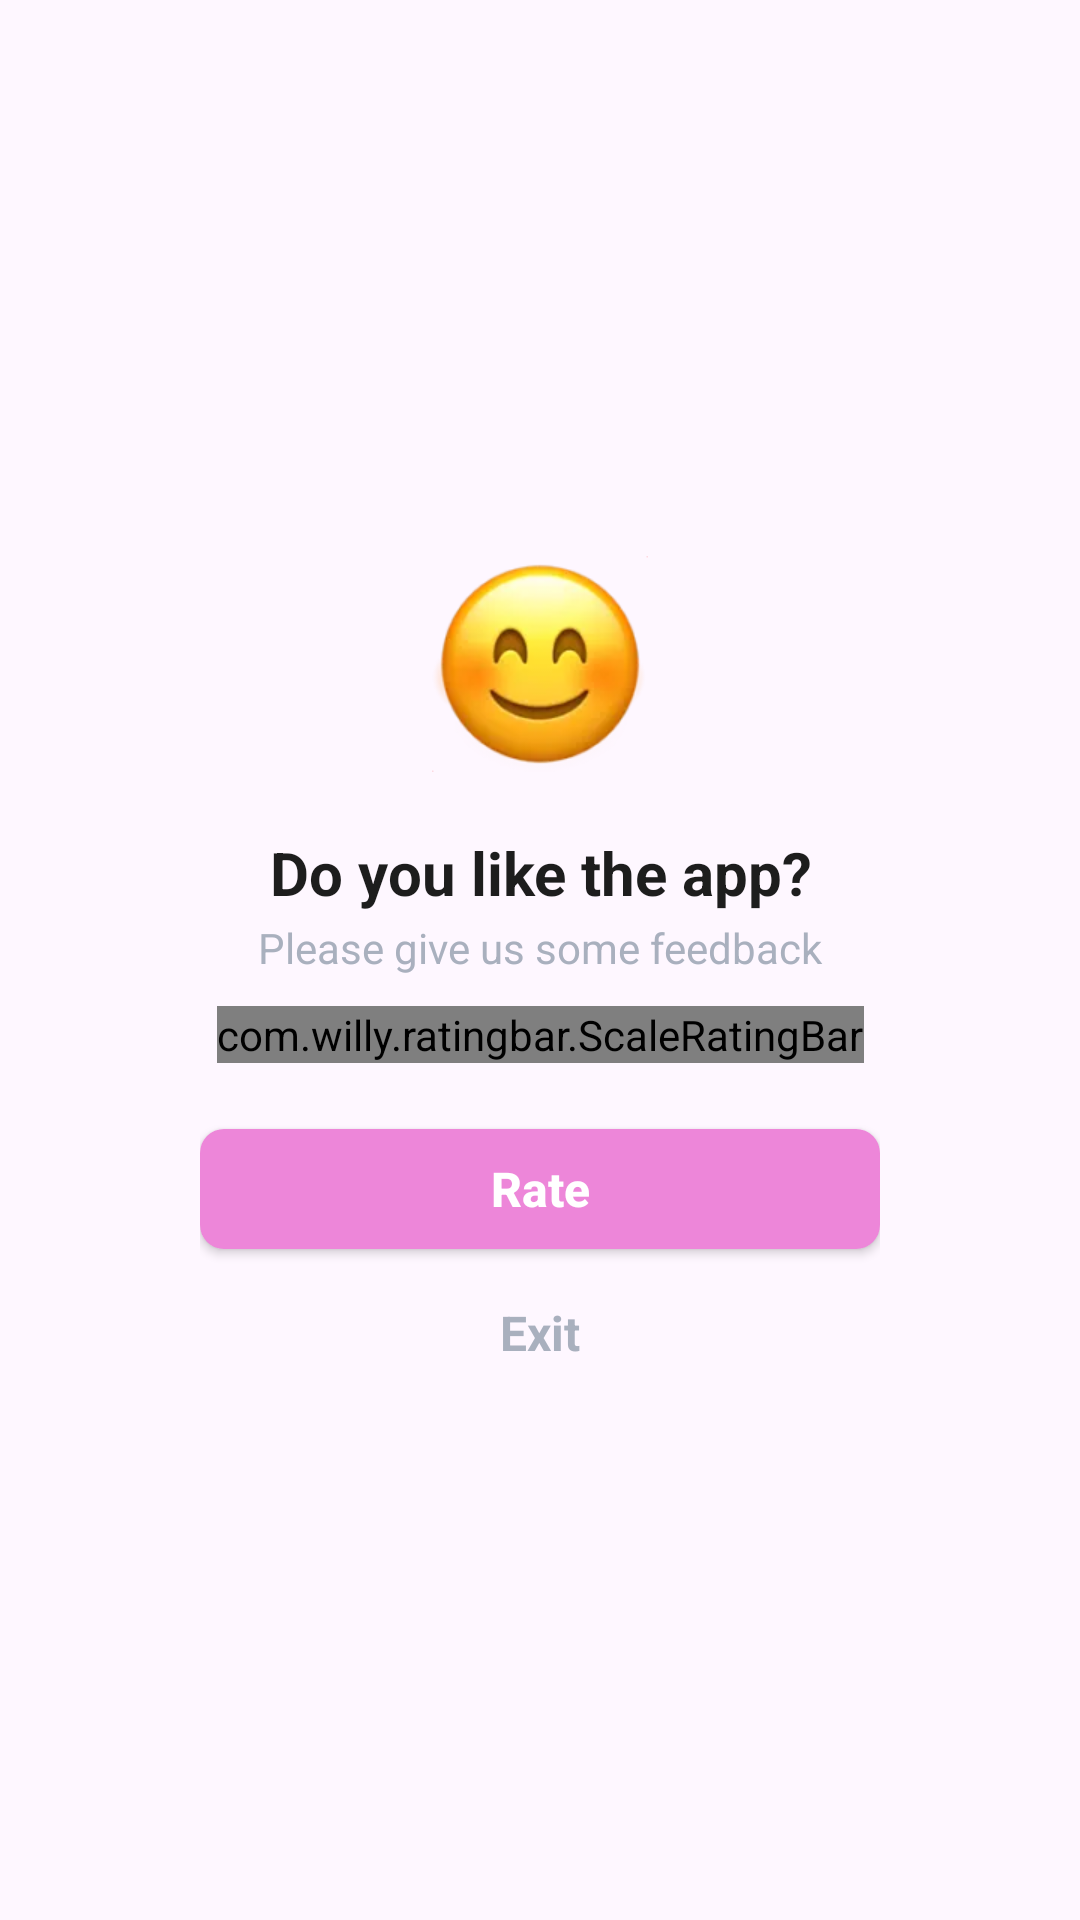

This screen was rendered from an Android layout file. Write that file and the resources it references.
<!-- AndroidManifest.xml: application theme Theme.ST_042_Video_to_mp3 -->
<!-- res/layout/dialog_rate.xml -->
<layout xmlns:tools="http://schemas.android.com/tools"
    xmlns:android="http://schemas.android.com/apk/res/android"
    xmlns:app="http://schemas.android.com/apk/res-auto">
    <LinearLayout
        android:layout_width="match_parent"
        android:layout_height="match_parent"
        android:gravity="center">

        <androidx.constraintlayout.widget.ConstraintLayout
            android:layout_width="match_parent"
            android:layout_height="wrap_content"
            android:padding="2.5dp"
            android:background="@drawable/bg_rate"
            android:layout_marginHorizontal="40dp">













            <androidx.appcompat.widget.AppCompatImageView
                android:id="@+id/imvAvtRate"
                android:layout_width="72dp"
                android:layout_height="72dp"
                android:layout_marginTop="28dp"
                android:src="@drawable/ic_rate_rero"
                app:layout_constraintEnd_toEndOf="parent"
                app:layout_constraintStart_toStartOf="parent"
                app:layout_constraintTop_toTopOf="parent" />

            <androidx.appcompat.widget.AppCompatTextView
                android:id="@+id/tv1"
                android:layout_width="match_parent"
                android:layout_height="wrap_content"
                android:layout_marginTop="20dp"
                android:freezesText="true"
                android:gravity="center"
                android:text="@string/zero_start_title"
                android:textColor="@color/color_rate_title"
                android:layout_marginStart="16dp"
                android:layout_marginEnd="16dp"
                android:textSize="20sp"
                android:textStyle="bold"
                app:layout_constraintEnd_toEndOf="parent"
                app:layout_constraintStart_toStartOf="parent"
                app:layout_constraintTop_toBottomOf="@id/imvAvtRate" />

            <androidx.appcompat.widget.AppCompatTextView
                android:id="@+id/tv2"
                android:layout_width="match_parent"
                android:layout_height="wrap_content"
                android:layout_marginTop="2dp"
                android:freezesText="true"
                android:text="@string/please_give_us_some_feedback"
                android:textColor="@color/color_rate"
                android:gravity="center"
                android:layout_marginStart="16dp"
                android:layout_marginEnd="16dp"
                android:textSize="14sp"
                app:layout_constraintEnd_toEndOf="parent"
                app:layout_constraintStart_toStartOf="parent"
                app:layout_constraintTop_toBottomOf="@id/tv1" />


            <com.willy.ratingbar.ScaleRatingBar
                android:id="@+id/ll1"
                android:layout_width="wrap_content"
                android:layout_height="wrap_content"
                app:srb_clearRatingEnabled="true"
                app:srb_clickable="true"
                android:layout_marginVertical="10dp"
                app:srb_drawableEmpty="@drawable/ic_star_off"
                app:srb_drawableFilled="@drawable/ic_star_on"
                app:srb_isIndicator="false"
                app:srb_numStars="5"
                app:srb_rating="0"
                app:srb_scrollable="true"
                app:layout_constraintEnd_toEndOf="parent"
                app:layout_constraintStart_toStartOf="parent"
                app:layout_constraintTop_toBottomOf="@id/tv2"/>


            <LinearLayout
                android:id="@+id/linearLayout2"
                android:layout_width="match_parent"
                android:layout_height="wrap_content"
                android:layout_marginHorizontal="24dp"
                android:layout_marginBottom="20dp"
                android:gravity="center"
                android:orientation="vertical"
                app:layout_constraintBottom_toBottomOf="parent"
                app:layout_constraintEnd_toEndOf="parent"
                app:layout_constraintStart_toStartOf="parent"
                app:layout_constraintTop_toBottomOf="@id/ll1">

                <androidx.appcompat.widget.AppCompatButton
                    android:id="@+id/btnVote"
                    android:layout_width="match_parent"
                    android:layout_height="40dp"
                    android:layout_marginTop="22dp"
                    android:text="@string/rate"
                    android:background="@drawable/bg_btn_rate"
                    android:gravity="center"
                    android:textAllCaps="false"
                    android:textColor="@color/white"
                    android:textSize="16sp"
                    android:textStyle="bold" />

                <androidx.appcompat.widget.AppCompatTextView
                    android:id="@+id/btnCancal"
                    android:layout_width="match_parent"
                    android:layout_height="36dp"
                    android:text="@string/exit"
                    android:layout_marginTop="10dp"
                    android:gravity="center"
                    android:textAllCaps="false"
                    android:textColor="@color/color_rate"
                    android:textSize="16sp"
                    android:textStyle="bold" />
            </LinearLayout>
        </androidx.constraintlayout.widget.ConstraintLayout>
    </LinearLayout>
</layout>
<!-- resources referenced by this layout -->
<resources>
  <color name="color_rate">#A9B0BE</color>
  <color name="color_rate_title">#1D1D1D</color>
  <color name="white">#FFFFFFFF</color>
  <!-- drawable bg_btn_rate (drawable) -->
  <?xml version="1.0" encoding="utf-8"?>
  <shape xmlns:android="http://schemas.android.com/apk/res/android"
      android:shape="rectangle">
      <solid android:color="@color/color_language"/>
      <corners android:radius="8dp"/>
  </shape>
  <!-- drawable ic_rate_rero: png bitmap (drawable, 31103 bytes) -->
  <!-- drawable ic_star_off (drawable) -->
  <vector xmlns:android="http://schemas.android.com/apk/res/android"
      android:width="28dp"
      android:height="26dp"
      android:viewportWidth="28"
      android:viewportHeight="26">
      <path
          android:fillColor="#FFFFFFFF"
          android:pathData="M13.1 0.82c0.37-0.75 1.43-0.75 1.8 0l3.28 6.64c0.14 0.3 0.42 0.5 0.75 0.55l7.33 1.06c0.82 0.12 1.15 1.13 0.55 1.7l-5.3 5.18c-0.24 0.23-0.34 0.56-0.29 0.89l1.25 7.3c0.14 0.82-0.71 1.44-1.45 1.05l-6.55-3.45c-0.3-0.15-0.64-0.15-0.94 0L6.98 25.2c-0.74 0.39-1.6-0.23-1.45-1.05l1.25-7.3c0.05-0.33-0.05-0.66-0.29-0.89l-5.3-5.17c-0.6-0.58-0.27-1.59 0.55-1.7L9.07 8c0.33-0.05 0.6-0.25 0.75-0.55l3.28-6.64Z"/>
      <path
          android:strokeColor="#40272643"
          android:strokeWidth="1"
          android:pathData="M14.45 1.04l3.28 6.64c0.22 0.44 0.64 0.75 1.13 0.82l7.33 1.07c0.4 0.06 0.57 0.56 0.28 0.85l-5.31 5.17c-0.35 0.35-0.51 0.84-0.43 1.33l1.25 7.3c0.07 0.41-0.36 0.72-0.72 0.53L14.7 21.3c-0.44-0.23-0.96-0.23-1.4 0l-6.56 3.45c-0.36 0.2-0.8-0.12-0.72-0.53l1.25-7.3c0.08-0.49-0.08-0.98-0.43-1.33l-5.3-5.17c-0.3-0.29-0.14-0.8 0.27-0.85L9.14 8.5c0.5-0.07 0.91-0.38 1.13-0.82l3.28-6.64c0.18-0.37 0.71-0.37 0.9 0Z"/>
  </vector>
  <string name="exit">Exit</string>
  <string name="please_give_us_some_feedback">Please give us some feedback</string>
  <string name="rate">Rate</string>
  <string name="zero_start_title">Do you like the app?</string>
  <style name="Theme.ST_042_Video_to_mp3" parent="Base.Theme.ST_042_Video_to_mp3">
          <item name="android:windowLightStatusBar" tools:ignore="NewApi">false</item>
          <item name="android:statusBarColor">@color/transparent</item>
      </style>
  <color name="color_language">#ED86D9</color>
  <style name="Base.Theme.ST_042_Video_to_mp3" parent="Theme.Material3.DayNight.NoActionBar">
          
          
      </style>
  <color name="transparent">#00FFFFFF</color>
</resources>
